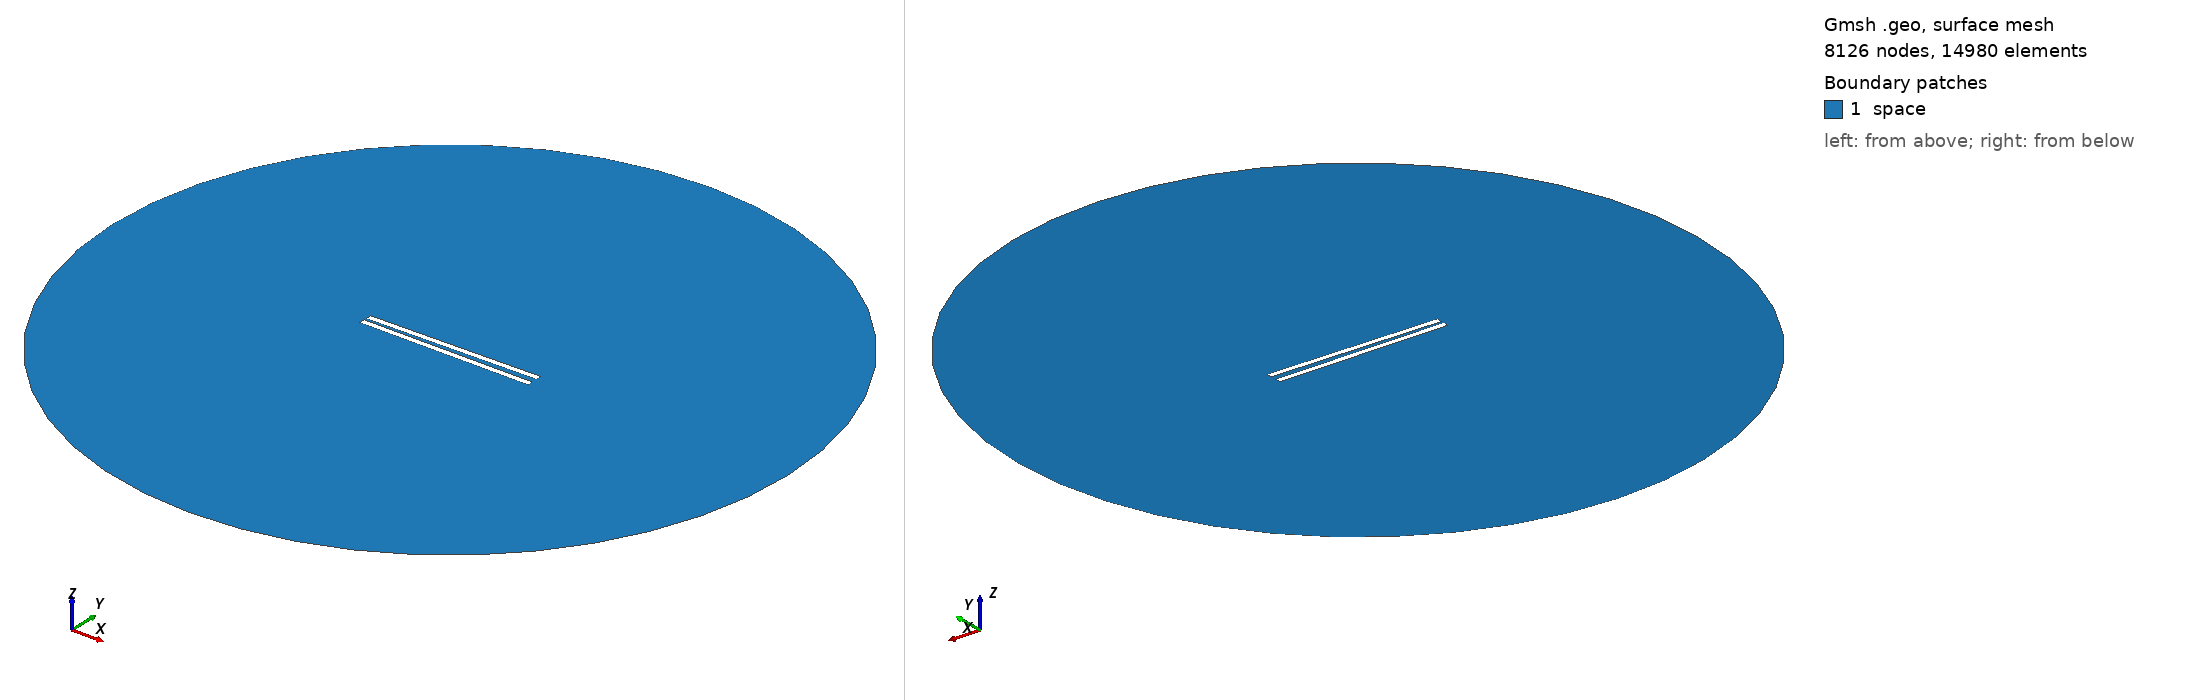

Gmsh geometry script, surface-meshed: 8126 nodes, 14980 surface elements. Boundary patches (legend numbers): 1 space. Left view from above one corner, right view from below the opposite corner. Legend entries are the model's physical surfaces. The drawing asked Gmsh for element sizes between 1% and 20% of the model's largest extent; the script's own settings can give other sizes.

=== 381.geo (drawn) ===
// Set the geometry kernel
SetFactory("OpenCASCADE");

//---------------------------------------
// Rectangles
//---------------------------------------

// Rectangle 1 (top)
Point(1) = {-49.733333333333334, 1.1944444444444444, 0, 1.0};
Point(2) = {49.733333333333334, 1.1944444444444444, 0, 1.0};
Point(3) = {49.733333333333334, 4.661111111111111, 0, 1.0};
Point(4) = {-49.733333333333334, 4.661111111111111, 0, 1.0};

Line(1) = {1, 2};
Line(2) = {2, 3};
Line(3) = {3, 4};
Line(4) = {4, 1};

Line Loop(1) = {1, 2, 3, 4};
Plane Surface(1) = {1};

Rotate { {0, 0, 1}, {0,  1.1944444444444444,  0}, 0.017 } {
  Surface{1};
}

// Rectangle 2 (bottom)
Point(5) = {-49.733333333333334, -1.1944444444444444, 0, 1.0};
Point(6) = {49.733333333333334, -1.1944444444444444, 0, 1.0};
Point(7) = {49.733333333333334, -4.661111111111111, 0, 1.0};
Point(8) = {-49.733333333333334, -4.661111111111111, 0, 1.0};

Line(5) = {5, 6};
Line(6) = {6, 7};
Line(7) = {7, 8};
Line(8) = {8, 5};

Line Loop(2) = {5, 6, 7, 8};
Plane Surface(2) = {2}; 


//---------------------------------------
// Circle
//---------------------------------------

// Define points
Point(9) = {0, 0, 0};        // Center
Point(10) = {200, 0, 0};     // Start point
Point(11) = {0, 200, 0};     // 90 degrees
Point(12) = {-200, 0, 0};    // 180 degrees
Point(13) = {0, -200, 0};    // 270 degrees

// Define circle arcs (each needs start, center, end)
Circle(9) = {10, 9, 11};
Circle(10) = {11, 9, 12};
Circle(11) = {12, 9, 13};
Circle(12) = {13, 9, 10};

// Define curve loop and surface if needed
Curve Loop(3) = {9, 10, 11, 12};
Surface(3) = {3};

//---------------------------------------
// Define Physical Groups
//---------------------------------------                

//--- Physical Curves
// Physical groups for boundaries
Physical Line("force_segment", 10) = {1};
Physical Line("upper_plate", 11) = {2, 3, 4};
Physical Line("lower_plate", 12) = {5, 6, 7, 8};
Physical Line("boundary", 20) = {9, 10, 11, 12};

// Subtract Rectangles from Circle
BooleanDifference{ Surface{3}; Delete; }{ Surface{1}; Surface{2}; Delete; }
//--- Physical Surfaces
Physical Surface("space", 30) = {3};


//---------------------------------------
// Fine mesh near the plates
//--------------------------------------- 

// Define a distance field for mesh refinement
Field[1] = Distance;
Field[1].CurvesList = {1, 2, 3, 4, 5, 6, 7, 8};  // Rectangle curves
Field[1].NumPointsPerCurve = 200;

c = 0.3;
// Define threshold field to control mesh size based on distance to attractor
Field[2] = Threshold;
Field[2].IField = 1;
Field[2].LcMin = c; // Minimum element size near the attractor
Field[2].LcMax = 100*c;  // Maximum element size away from the attractor
Field[2].DistMin = 0.01;
Field[2].DistMax = 40;

Background Field = 2;

//---------------------------------------
// 6. Generate the Mesh
//---------------------------------------
Mesh 2;  // 2D mesh generation
